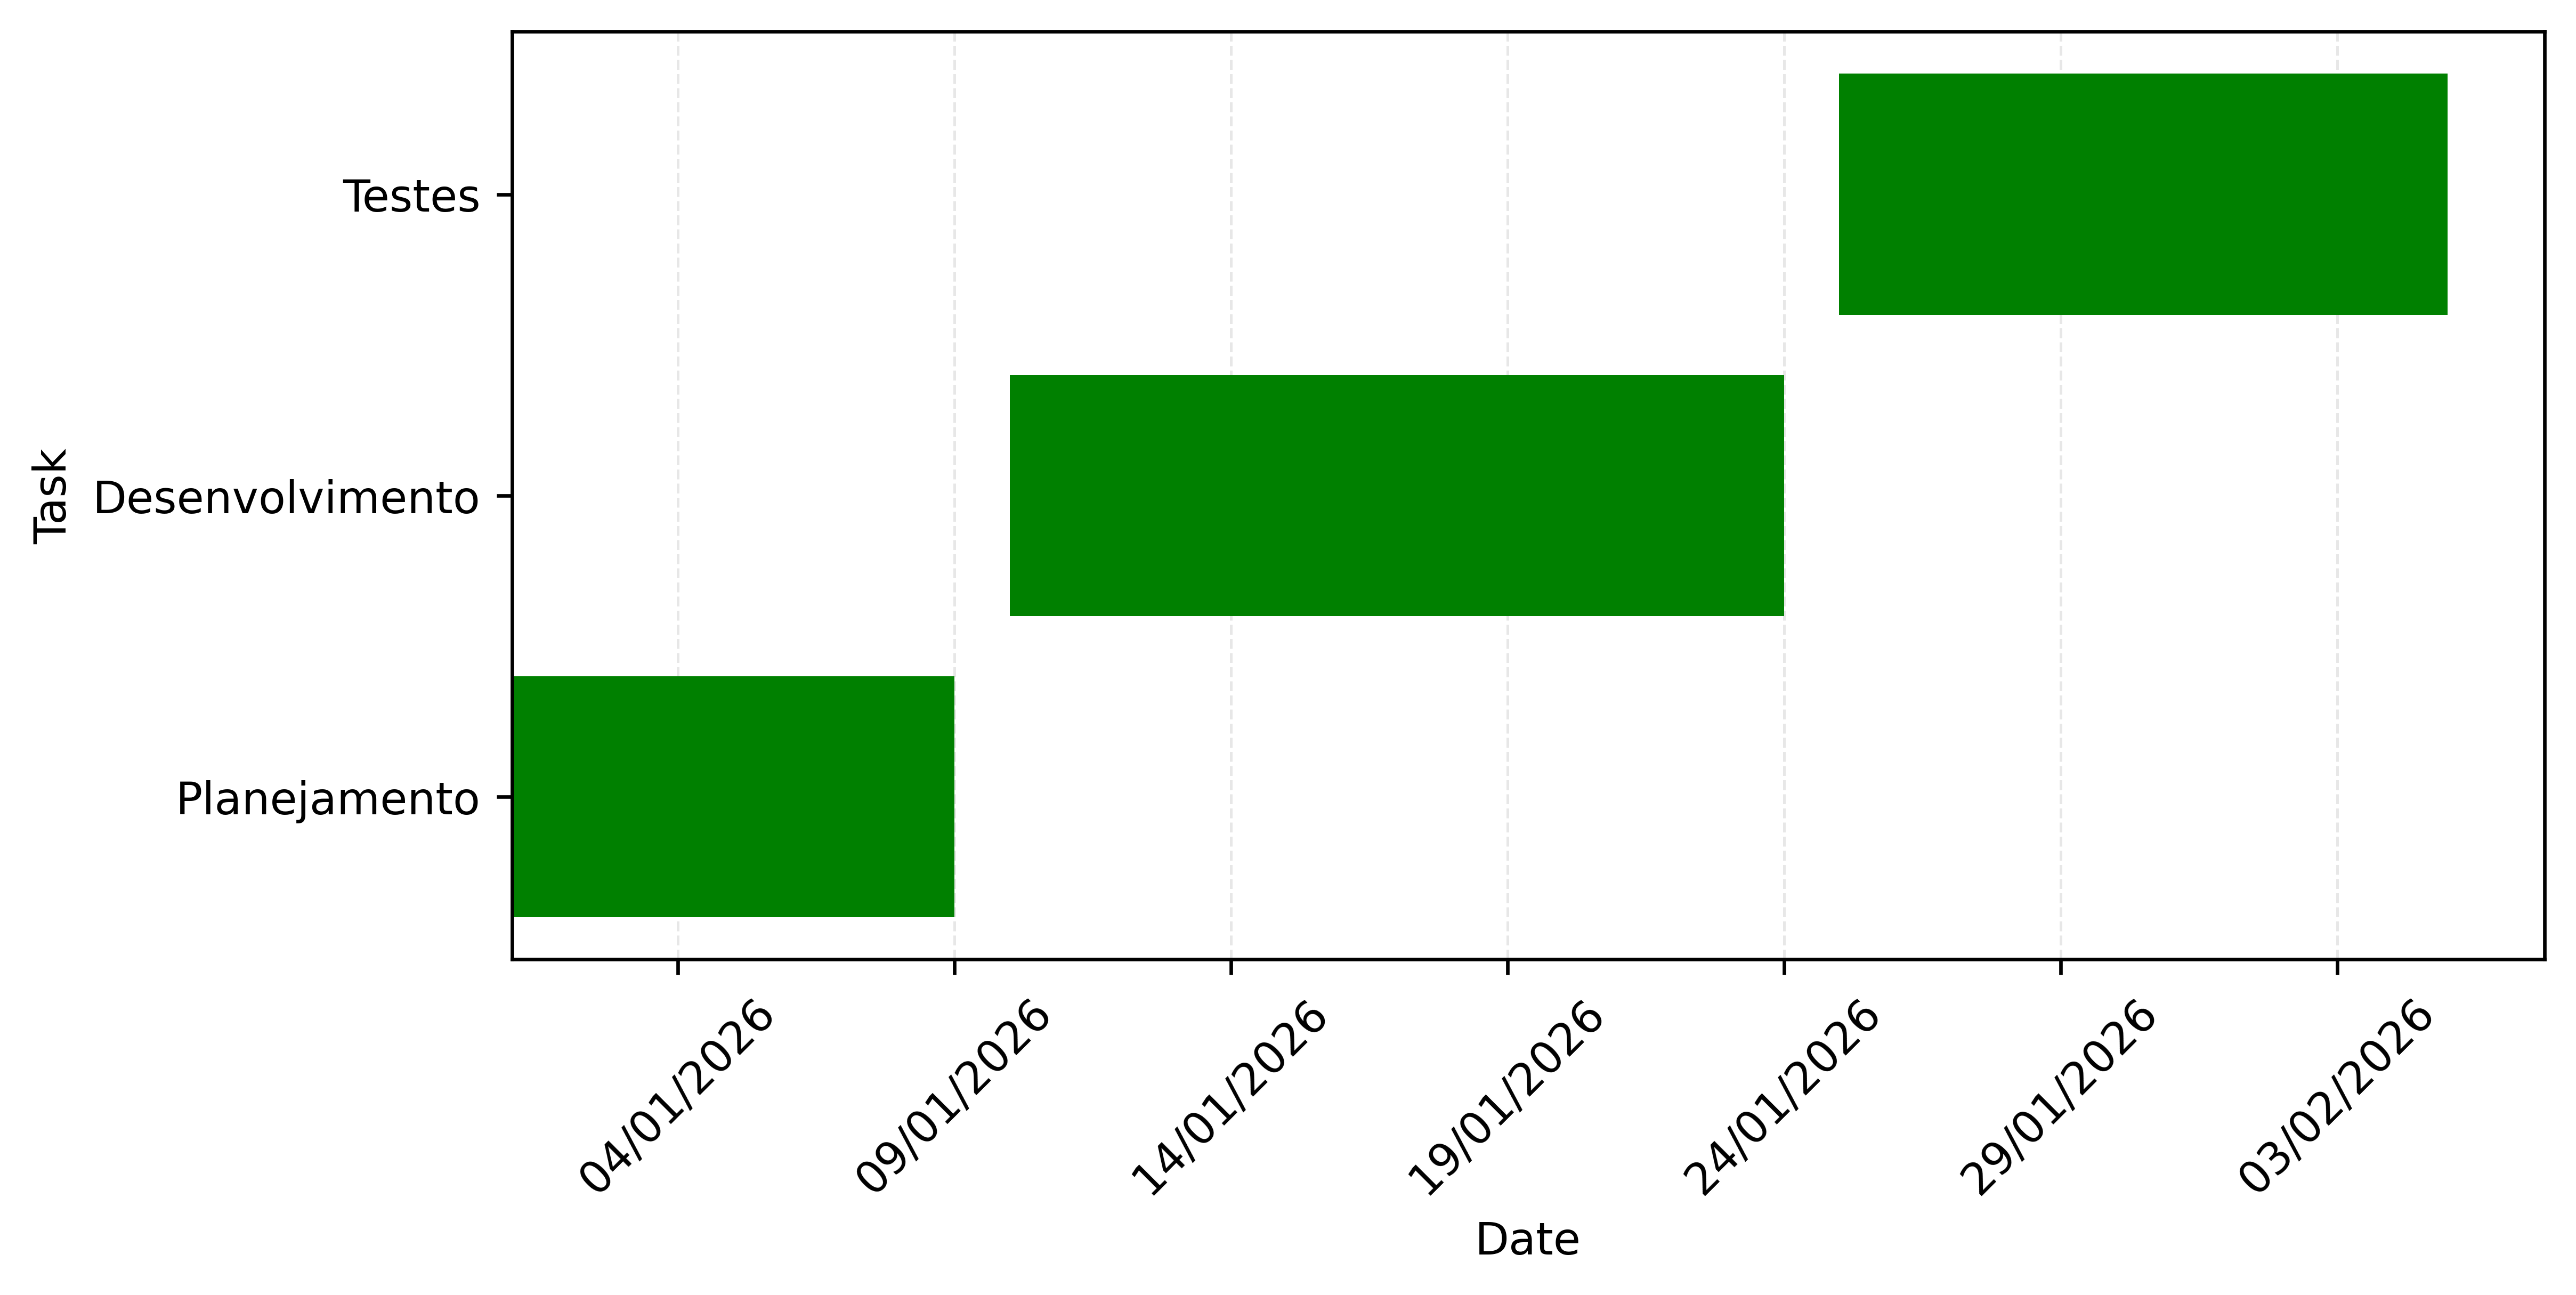

Recreate this plot in Python.
#!/usr/bin/python3


import matplotlib.pyplot as plt
import matplotlib.dates as mdates
import datetime as dt

def gantt_diagram2(
        task_list = ["Planejamento", "Desenvolvimento", "Testes"],
        start_list = [
            dt.date(2026, 1, 1),
            dt.date(2026, 1, 10),
            dt.date(2026, 1, 25)
        ],
        end_list = [
            dt.date(2026, 1, 9),
            dt.date(2026, 1, 24),
            dt.date(2026, 2, 5)
        ],
        color="green",
        figsize=(8, 4),
        rotation=45,
        xlabel="Date",
        ylabel="Task",
        output_filepath="gantt_diagram2.png"
    ):
    
    duracao = [(f - i).days for i, f in zip(start_list, end_list)]

    fig, ax = plt.subplots(figsize=figsize)
    ax.barh(task_list, duracao, left=start_list, color=color)

    ax.set_xlabel(xlabel)
    ax.set_ylabel(ylabel)

    # 🔹 Formatar eixo X como data
    ax.xaxis.set_major_formatter(mdates.DateFormatter('%d/%m/%Y'))
    ax.xaxis.set_major_locator(mdates.DayLocator(interval=5))

    # 🔹 Melhorar legibilidade
    plt.xticks(rotation=rotation)

    ax.set_axisbelow(True)  # grid fica atrás das barras
    ax.grid(
        axis='x',
        linestyle='--',
        linewidth=0.6,
        alpha=0.3
    )

    plt.tight_layout(pad=0.5)
    plt.savefig(output_filepath, 
                bbox_inches='tight', 
                pad_inches=0.1, 
                dpi=600, 
                transparent=True)

if __name__ == '__main__':
    gantt_diagram2()
